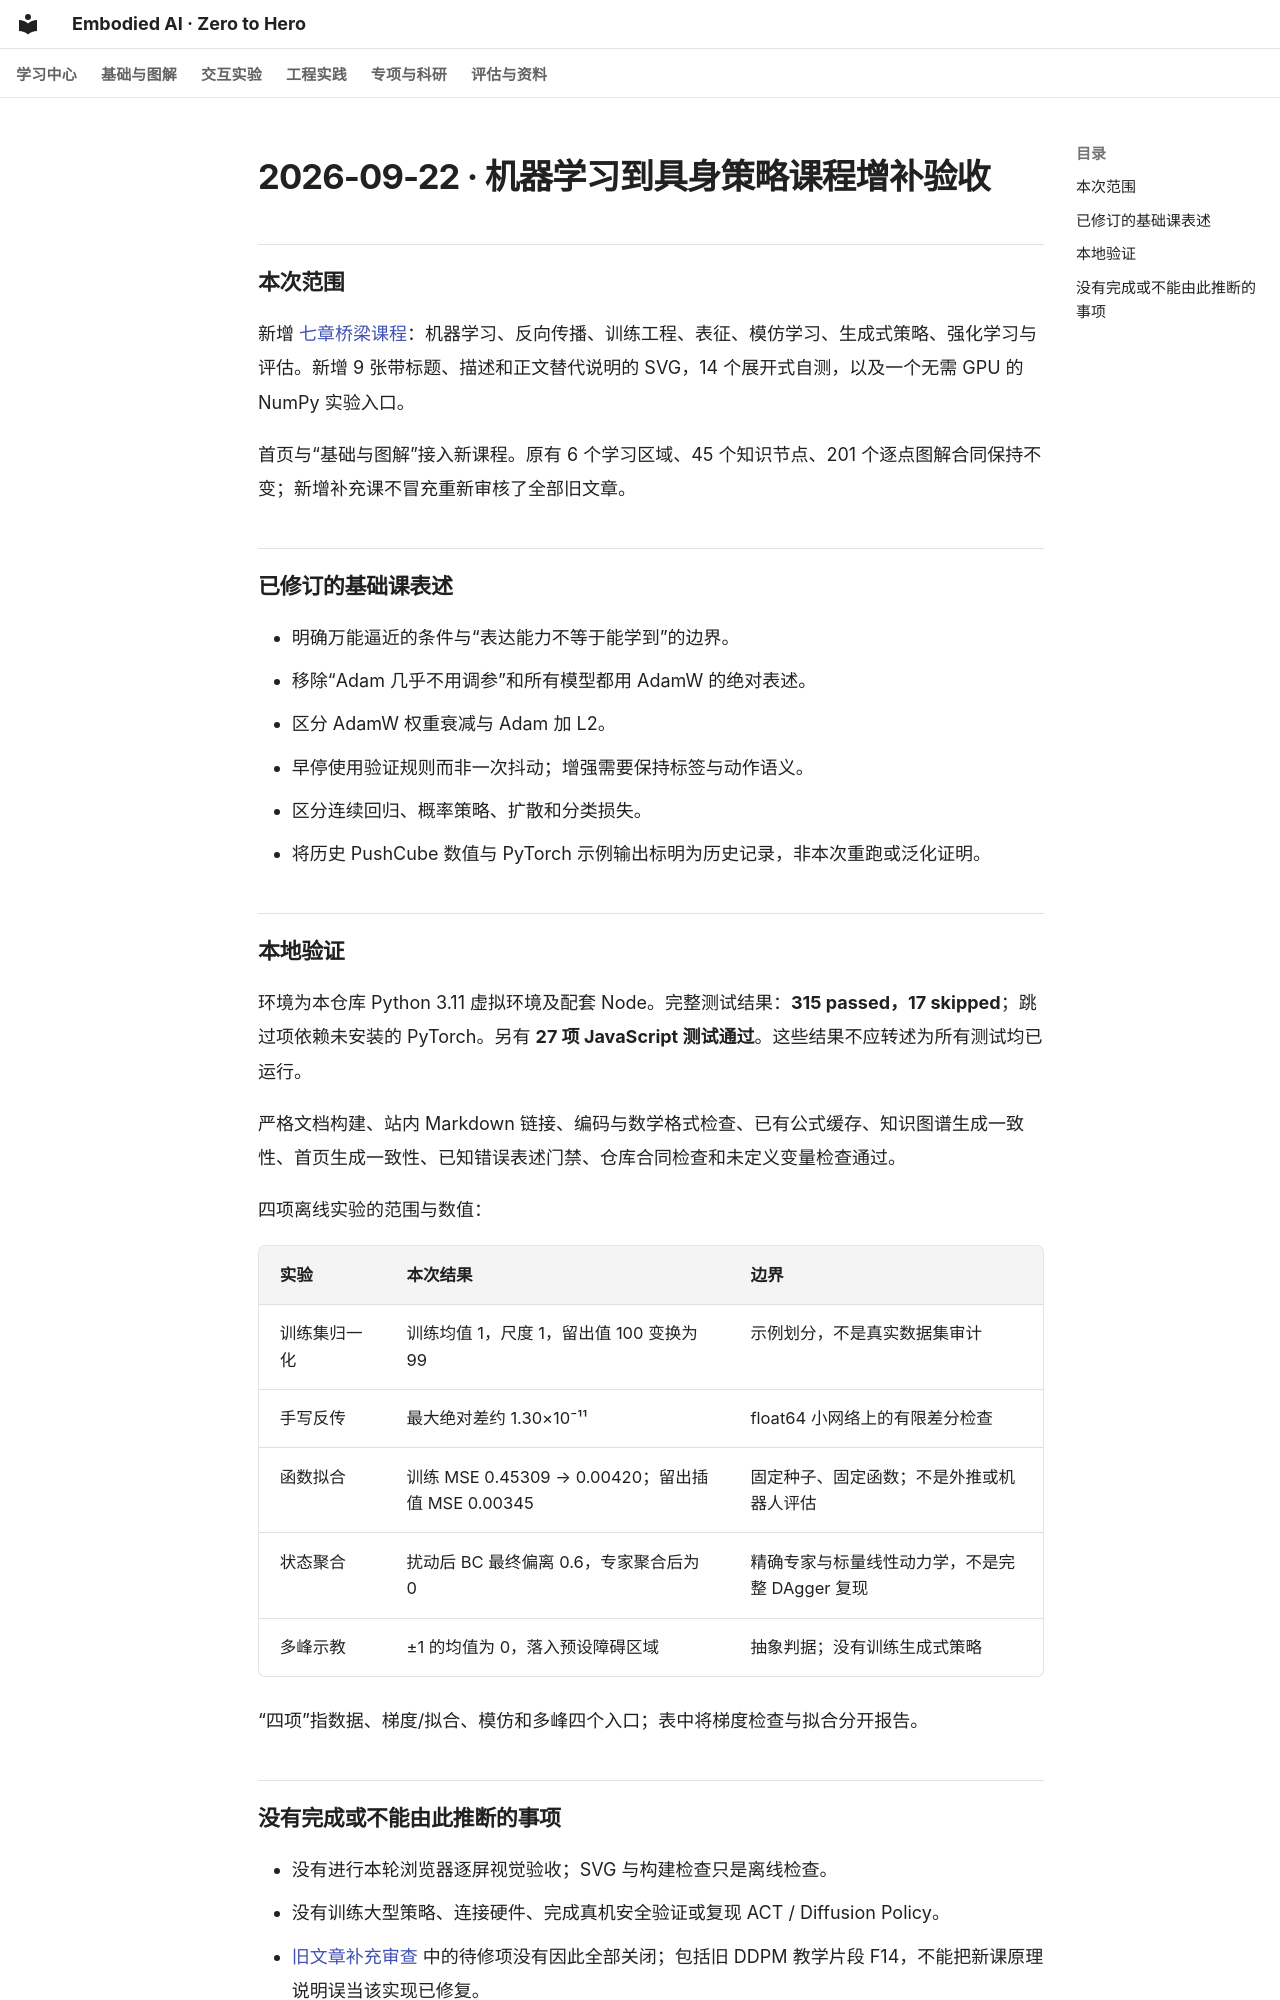

repository: Dld0621/Embodied-AI-Zero-to-Hero · page: reviews/learning-core-2026-09-22/index.html · generator: mkdocs

# 2026-09-22 · 机器学习到具身策略课程增补验收

## 本次范围

新增 [七章桥梁课程](../learning-core/README.md)：机器学习、反向传播、训练工程、表征、模仿学习、生成式策略、强化学习与评估。新增 9 张带标题、描述和正文替代说明的 SVG，14 个展开式自测，以及一个无需 GPU 的 NumPy 实验入口。

首页与“基础与图解”接入新课程。原有 6 个学习区域、45 个知识节点、201 个逐点图解合同保持不变；新增补充课不冒充重新审核了全部旧文章。

## 已修订的基础课表述

- 明确万能逼近的条件与“表达能力不等于能学到”的边界。
- 移除“Adam 几乎不用调参”和所有模型都用 AdamW 的绝对表述。
- 区分 AdamW 权重衰减与 Adam 加 L2。
- 早停使用验证规则而非一次抖动；增强需要保持标签与动作语义。
- 区分连续回归、概率策略、扩散和分类损失。
- 将历史 PushCube 数值与 PyTorch 示例输出标明为历史记录，非本次重跑或泛化证明。

## 本地验证

环境为本仓库 Python 3.11 虚拟环境及配套 Node。完整测试结果：**315 passed，17 skipped**；跳过项依赖未安装的 PyTorch。另有 **27 项 JavaScript 测试通过**。这些结果不应转述为所有测试均已运行。

严格文档构建、站内 Markdown 链接、编码与数学格式检查、已有公式缓存、知识图谱生成一致性、首页生成一致性、已知错误表述门禁、仓库合同检查和未定义变量检查通过。

四项离线实验的范围与数值：

| 实验 | 本次结果 | 边界 |
| --- | --- | --- |
| 训练集归一化 | 训练均值 1，尺度 1，留出值 100 变换为 99 | 示例划分，不是真实数据集审计 |
| 手写反传 | 最大绝对差约 1.30×10⁻¹¹ | float64 小网络上的有限差分检查 |
| 函数拟合 | 训练 MSE 0.45309 → 0.00420；留出插值 MSE 0.00345 | 固定种子、固定函数；不是外推或机器人评估 |
| 状态聚合 | 扰动后 BC 最终偏离 0.6，专家聚合后为 0 | 精确专家与标量线性动力学，不是完整 DAgger 复现 |
| 多峰示教 | ±1 的均值为 0，落入预设障碍区域 | 抽象判据；没有训练生成式策略 |

“四项”指数据、梯度/拟合、模仿和多峰四个入口；表中将梯度检查与拟合分开报告。
